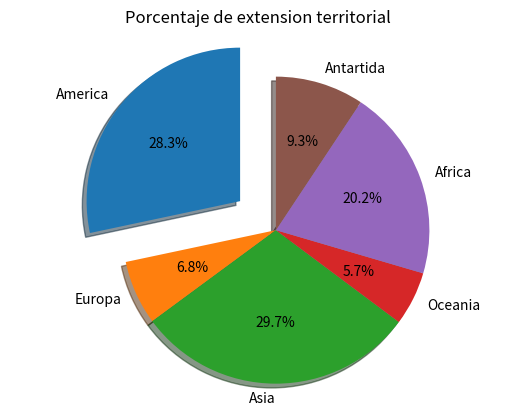

The matplotlib source for this figure:
import matplotlib.pyplot as plt


labels = 'America', 'Europa', 'Asia', 'Oceania', 'Africa', 'Antartida'
sizes = [42.55, 10.18, 44.58, 8.52, 30.37, 14]

explode = (0.3, 0, 0, 0, 0, 0)

f, ax1 = plt.subplots()

ax1.pie(sizes, explode=explode, labels=labels, autopct='%1.1f%%', shadow=True, startangle=90)

ax1.axis('equal')

plt.title("Porcentaje de extension territorial")
plt.show()